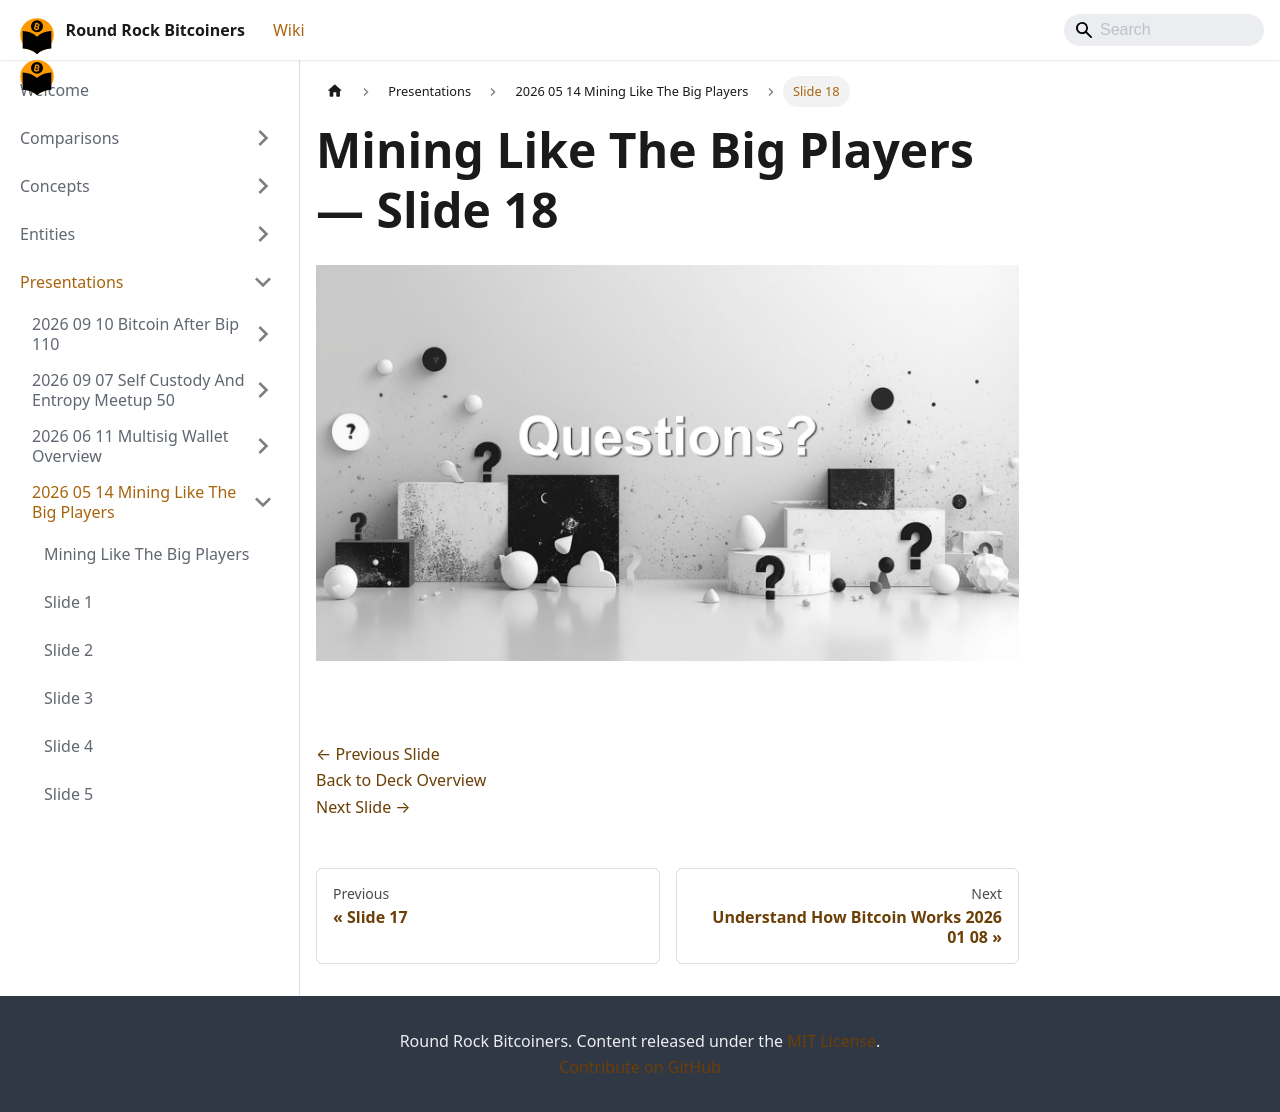

repository: jason-me/rrbtc-wiki · page: presentations/2026-05-14-mining-like-the-big-players/slide-018/index.html · generator: docusaurus

---
title: "Slide 18 of 18 - Mining Like The Big Players"
sidebar_label: "Slide 18"
pagination_next: "presentations/2026-01-08-understand-how-bitcoin-works/index"
pagination_prev: "presentations/2026-05-14-mining-like-the-big-players/slide-017"
---

# Mining Like The Big Players — Slide 18

![Slide 18 of 18 from 'Mining Like The Big Players' (2026-05-14, RRBTC). Part of a presentation covering: mining, hashrate-marketplace, braiins, datum, stratum-v2, automation.](/img/slides/2026-05-14-mining-like-the-big-players/slide_017.jpg)

<br/>
<br/>

[← Previous Slide](/presentations/2026-05-14-mining-like-the-big-players/slide-017)  
[Back to Deck Overview](/presentations/2026-05-14-mining-like-the-big-players/)  
[Next Slide →](/presentations/2026-01-08-understand-how-bitcoin-works/)
